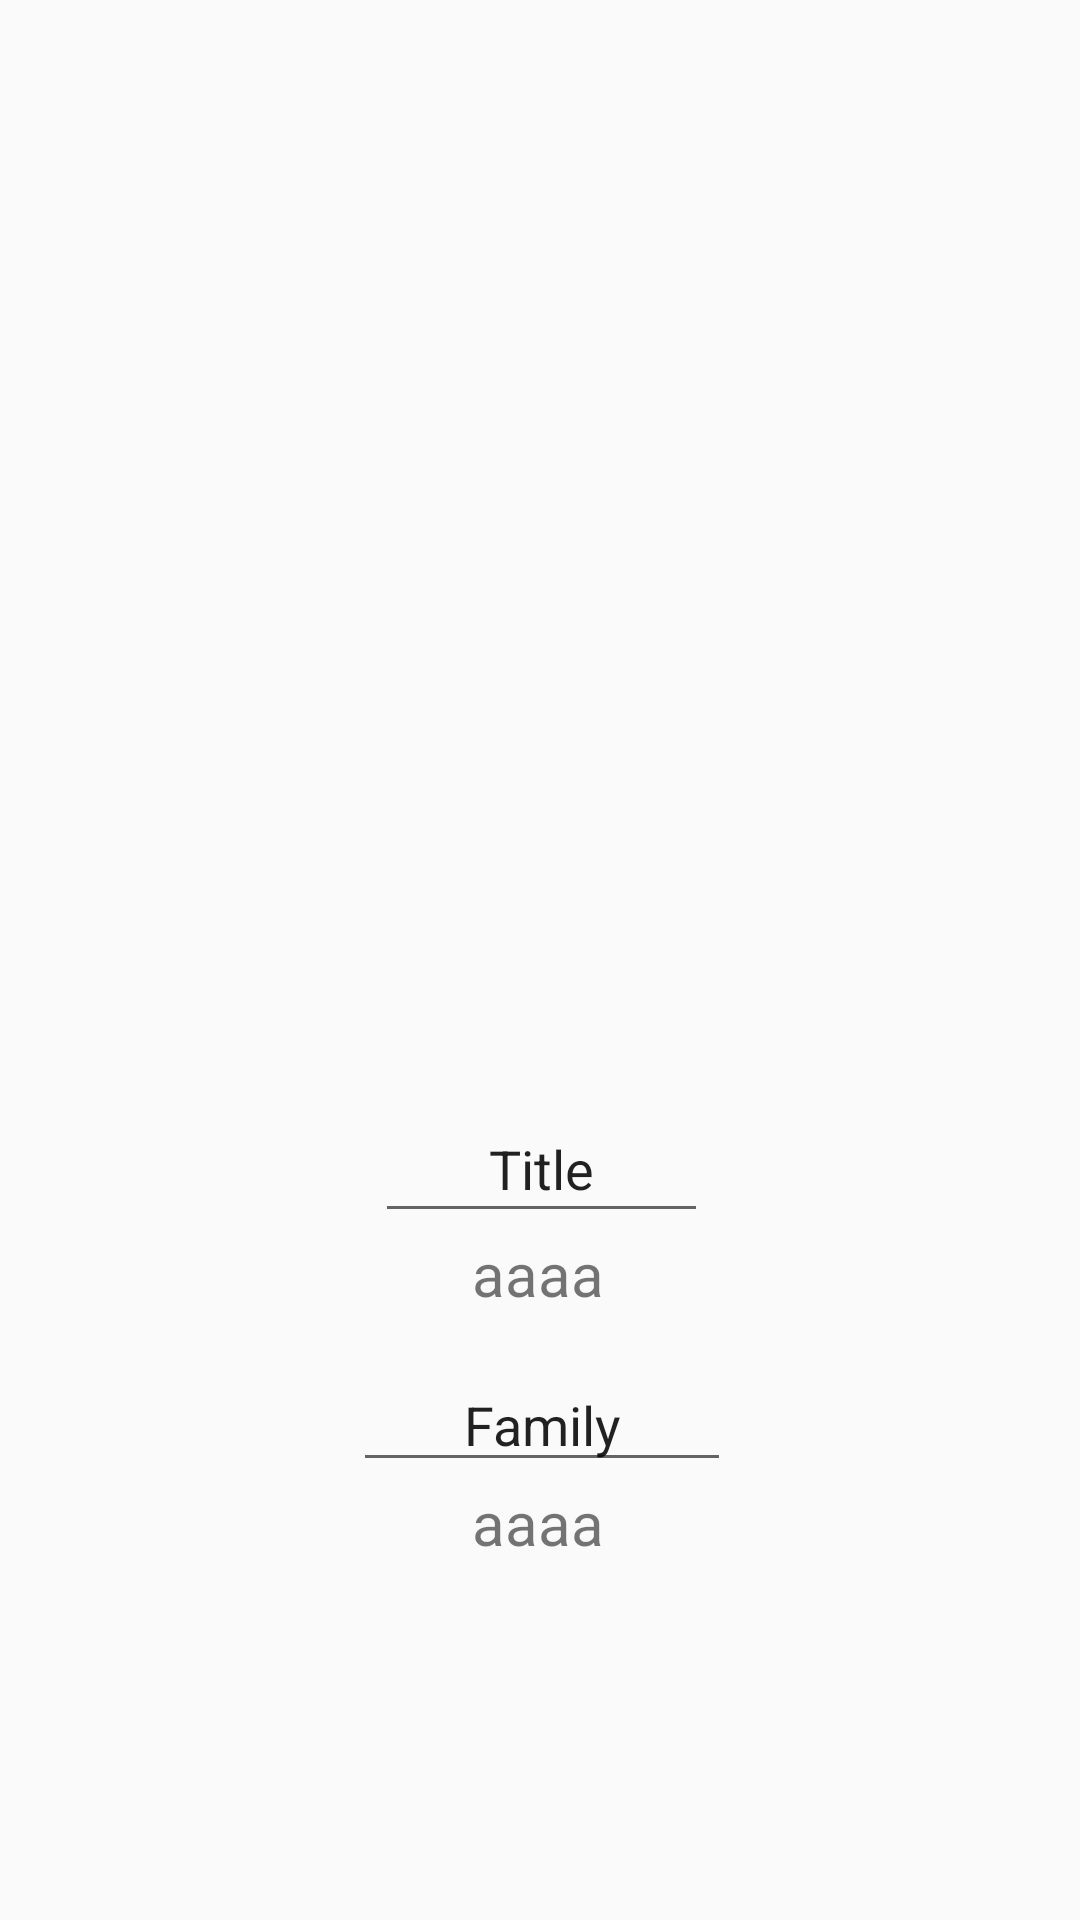

Android layout source for this screen:
<!-- AndroidManifest.xml: application theme Theme.AppCompat.Light.NoActionBar -->
<!-- res/layout/activity_item.xml -->
<?xml version="1.0" encoding="utf-8"?>
<androidx.constraintlayout.widget.ConstraintLayout xmlns:android="http://schemas.android.com/apk/res/android"
    xmlns:app="http://schemas.android.com/apk/res-auto"
    xmlns:tools="http://schemas.android.com/tools"
    android:layout_width="match_parent"
    android:layout_height="match_parent"
    tools:context=".view.ItemActivity">

    <TextView
        android:id="@+id/itemFullName"
        android:layout_width="0dp"
        android:layout_height="0dp"
        android:textAlignment="center"
        android:textSize="24sp"
        app:layout_constraintBottom_toTopOf="@+id/guideline8"
        app:layout_constraintEnd_toStartOf="@+id/guideline6"
        app:layout_constraintStart_toStartOf="@+id/guideline5"
        app:layout_constraintTop_toTopOf="@+id/guideline7" />

    <ImageView
        android:id="@+id/itemUrl"
        android:layout_width="0dp"
        android:layout_height="0dp"
        app:layout_constraintBottom_toTopOf="@+id/guideline9"
        app:layout_constraintEnd_toStartOf="@+id/guideline6"
        app:layout_constraintStart_toStartOf="@+id/guideline5"
        app:layout_constraintTop_toTopOf="@+id/guideline8"
        tools:srcCompat="@tools:sample/avatars" />

    <TextView
        android:id="@+id/itemTitle"
        android:layout_width="wrap_content"
        android:layout_height="wrap_content"
        android:text="aaaa"
        android:textSize="20sp"
        app:layout_constraintBottom_toTopOf="@+id/guideline10"
        app:layout_constraintEnd_toStartOf="@+id/guideline6"
        app:layout_constraintHorizontal_bias="0.495"
        app:layout_constraintStart_toStartOf="@+id/guideline5"
        app:layout_constraintTop_toBottomOf="@+id/editTextTextPersonName"
        app:layout_constraintVertical_bias="0.0" />

    <TextView
        android:id="@+id/itemFamily"
        android:layout_width="wrap_content"
        android:layout_height="wrap_content"
        android:text="aaaa"
        android:textAlignment="center"
        android:textSize="20sp"
        app:layout_constraintBottom_toTopOf="@+id/guideline11"
        app:layout_constraintEnd_toStartOf="@+id/guideline6"
        app:layout_constraintHorizontal_bias="0.495"
        app:layout_constraintStart_toStartOf="@+id/guideline5"
        app:layout_constraintTop_toBottomOf="@+id/editTextTextPersonName2"
        app:layout_constraintVertical_bias="0.0" />

    <androidx.constraintlayout.widget.Guideline
        android:id="@+id/guideline5"
        android:layout_width="wrap_content"
        android:layout_height="wrap_content"
        android:orientation="vertical"
        app:layout_constraintGuide_begin="34dp" />

    <androidx.constraintlayout.widget.Guideline
        android:id="@+id/guideline6"
        android:layout_width="wrap_content"
        android:layout_height="wrap_content"
        android:orientation="vertical"
        app:layout_constraintGuide_end="33dp" />

    <androidx.constraintlayout.widget.Guideline
        android:id="@+id/guideline7"
        android:layout_width="wrap_content"
        android:layout_height="wrap_content"
        android:orientation="horizontal"
        app:layout_constraintGuide_begin="13dp" />

    <androidx.constraintlayout.widget.Guideline
        android:id="@+id/guideline8"
        android:layout_width="wrap_content"
        android:layout_height="wrap_content"
        android:orientation="horizontal"
        app:layout_constraintGuide_begin="78dp" />

    <androidx.constraintlayout.widget.Guideline
        android:id="@+id/guideline9"
        android:layout_width="wrap_content"
        android:layout_height="wrap_content"
        android:orientation="horizontal"
        android:textAlignment="center"
        app:layout_constraintGuide_begin="365dp" />

    <androidx.constraintlayout.widget.Guideline
        android:id="@+id/guideline10"
        android:layout_width="wrap_content"
        android:layout_height="wrap_content"
        android:orientation="horizontal"
        app:layout_constraintGuide_begin="453dp" />

    <androidx.constraintlayout.widget.Guideline
        android:id="@+id/guideline11"
        android:layout_width="wrap_content"
        android:layout_height="wrap_content"
        android:orientation="horizontal"
        app:layout_constraintGuide_begin="531dp" />

    <EditText
        android:id="@+id/editTextTextPersonName"
        android:layout_width="111dp"
        android:layout_height="46dp"
        android:ems="10"
        android:inputType="textPersonName"
        android:text="Title"
        android:textAlignment="center"
        app:layout_constraintEnd_toStartOf="@+id/guideline6"
        app:layout_constraintStart_toStartOf="@+id/guideline5"
        app:layout_constraintTop_toBottomOf="@+id/itemUrl" />

    <EditText
        android:id="@+id/editTextTextPersonName2"
        android:layout_width="126dp"
        android:layout_height="41dp"
        android:ems="10"
        android:inputType="textPersonName"
        android:text="Family"
        android:textAlignment="center"
        app:layout_constraintEnd_toStartOf="@+id/guideline6"
        app:layout_constraintStart_toStartOf="@+id/guideline5"
        app:layout_constraintTop_toTopOf="@+id/guideline10" />

</androidx.constraintlayout.widget.ConstraintLayout>
<!-- resources referenced by this layout -->
<resources>

</resources>
